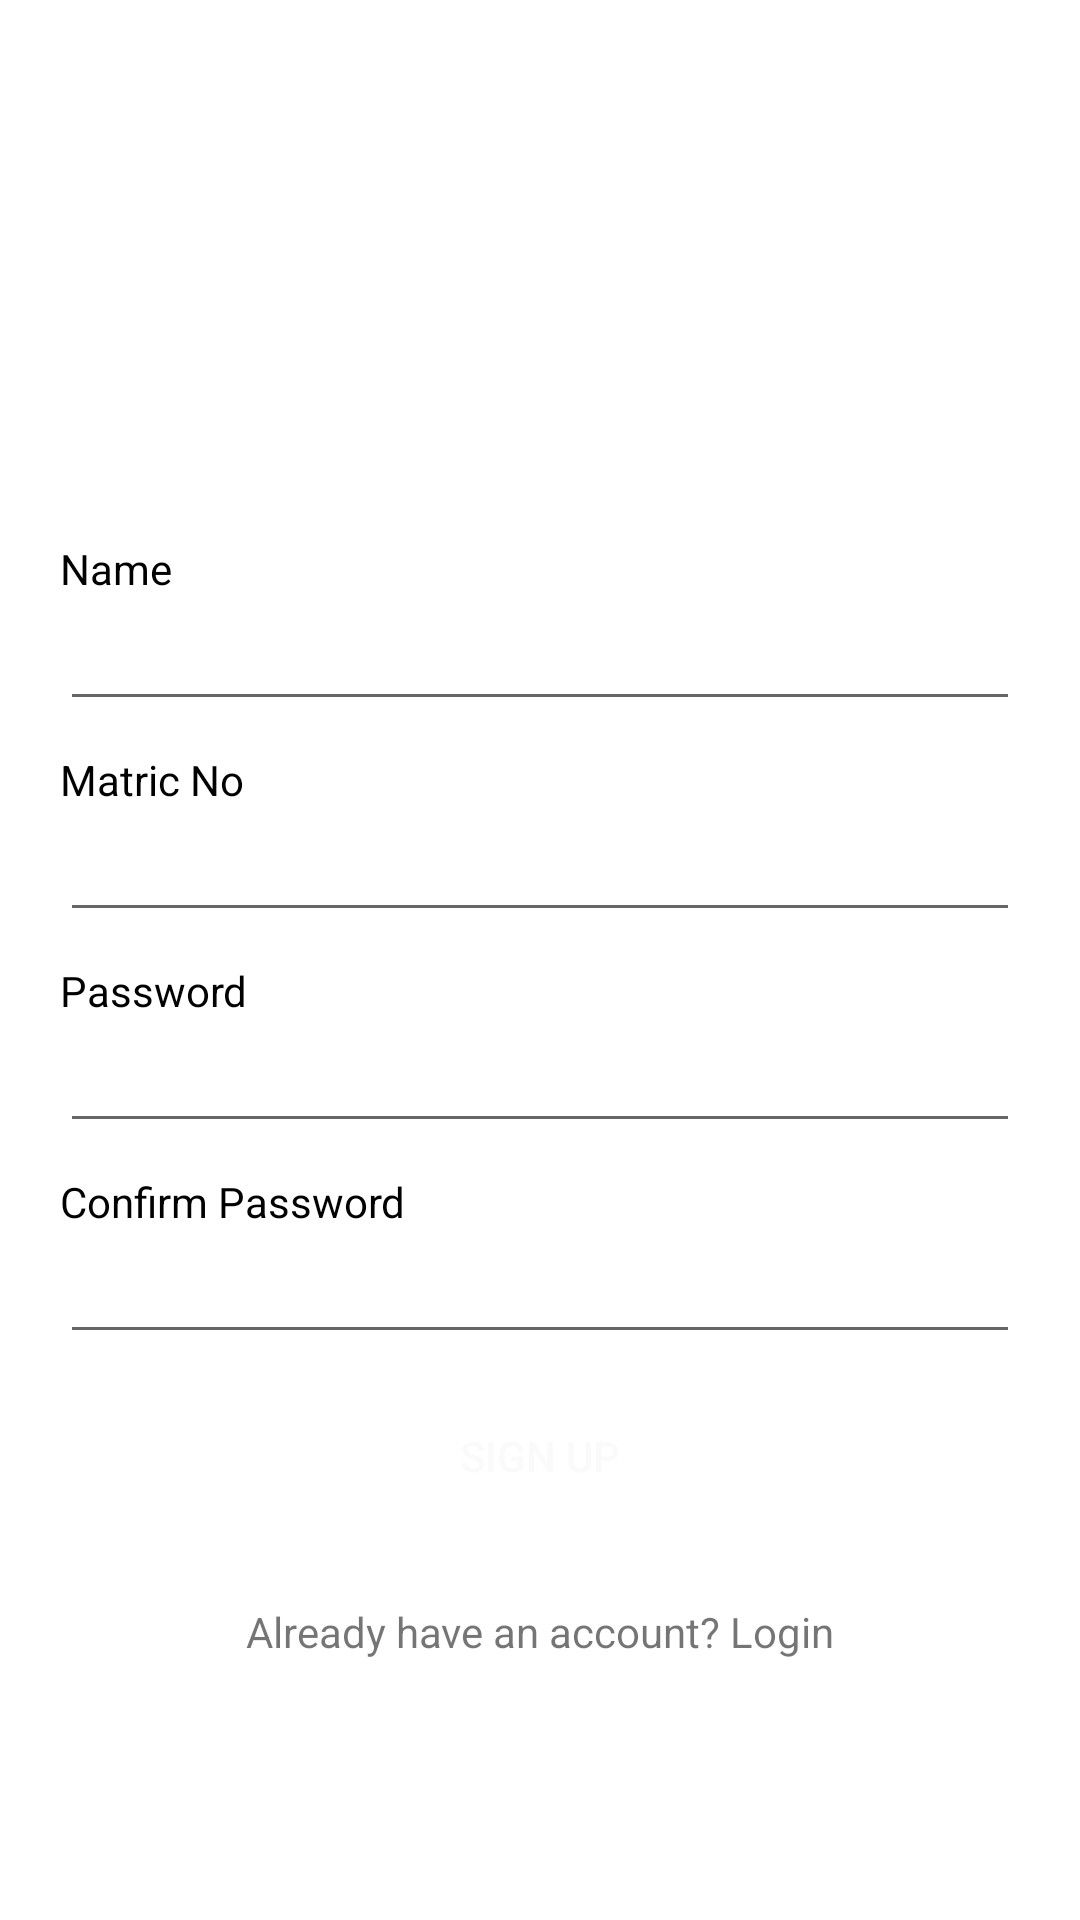

Android layout source for this screen:
<!-- AndroidManifest.xml: application theme Theme.Mtustack -->
<!-- res/layout/activity_main.xml -->
<?xml version="1.0" encoding="utf-8"?>
<LinearLayout xmlns:android="http://schemas.android.com/apk/res/android"
    xmlns:app="http://schemas.android.com/apk/res-auto"
    xmlns:tools="http://schemas.android.com/tools"
    android:layout_width="match_parent"
    android:layout_height="match_parent"
    android:orientation="vertical"
    android:background="@drawable/signo"
    tools:context=".MainActivity">

    <TextView
        android:layout_width="match_parent"
        android:layout_height="180dp"
        android:text=""
        android:textAlignment="center"
        android:textColor="#000"
        android:paddingVertical="73dp"
        android:textSize="23dp"
        android:fontFamily="sans-serif-condensed-medium"
        />

    <TextView
        android:layout_width="match_parent"
        android:layout_height="wrap_content"
        android:text="Name"
        android:layout_marginHorizontal="20dp"
        android:textColor="@color/black"
        />
    <EditText
        android:layout_width="match_parent"
        android:layout_height="wrap_content"
        android:layout_marginHorizontal="20dp"
        android:layout_marginBottom="10dp"
        />

    <TextView
        android:layout_width="match_parent"
        android:layout_height="wrap_content"
        android:text="Matric No"
        android:layout_marginHorizontal="20dp"
        android:textColor="@color/black"
        />
    <EditText
        android:layout_width="match_parent"
        android:layout_height="wrap_content"
        android:layout_marginHorizontal="20dp"
        android:layout_marginBottom="10dp"
        />

    <TextView
        android:layout_width="match_parent"
        android:layout_height="wrap_content"
        android:text="Password"
        android:layout_marginHorizontal="20dp"
        android:textColor="@color/black"
        />
    <EditText
        android:layout_width="match_parent"
        android:layout_height="wrap_content"
        android:layout_marginHorizontal="20dp"
        android:inputType="textPassword"
        android:layout_marginBottom="10dp"
        />

    <TextView
        android:layout_width="match_parent"
        android:layout_height="wrap_content"
        android:text="Confirm Password"
        android:layout_marginHorizontal="20dp"
        android:textColor="@color/black"
        />
    <EditText
        android:layout_width="match_parent"
        android:layout_height="wrap_content"
        android:layout_marginHorizontal="20dp"
        android:inputType="textPassword"
        android:layout_marginBottom="10dp"
        />

    <Button
        android:id="@+id/Button01"
        android:layout_width="match_parent"
        android:layout_height="wrap_content"
        android:text="Sign Up"
        android:layout_marginHorizontal="30dp"
        android:layout_marginBottom="25dp"
        android:background="@drawable/button_bg"
        android:textColor="#fafafa"
        />


    <TextView
        android:id="@+id/txt1"
        android:layout_width="match_parent"
        android:layout_height="wrap_content"
        android:text="Already have an account? Login"
        android:textAlignment="center"

        />

</LinearLayout>
<!-- resources referenced by this layout -->
<resources>
  <color name="black">#FF000000</color>
  <style name="Theme.Mtustack" parent="Theme.MaterialComponents.DayNight.NoActionBar">
          
          <item name="colorPrimary">@color/purple_500</item>
          <item name="colorPrimaryVariant">@color/purple_700</item>
          <item name="colorOnPrimary">@color/white</item>
          
          <item name="colorSecondary">@color/teal_200</item>
          <item name="colorSecondaryVariant">@color/teal_700</item>
          <item name="colorOnSecondary">@color/black</item>
          
          <item name="android:statusBarColor" tools:targetApi="l">@color/black</item>
          
      </style>
  <color name="purple_500">#FF6200EE</color>
  <color name="purple_700">#FF3700B3</color>
  <color name="white">#FFFFFFFF</color>
  <color name="teal_200">#FF03DAC5</color>
  <color name="teal_700">#FF018786</color>
</resources>
